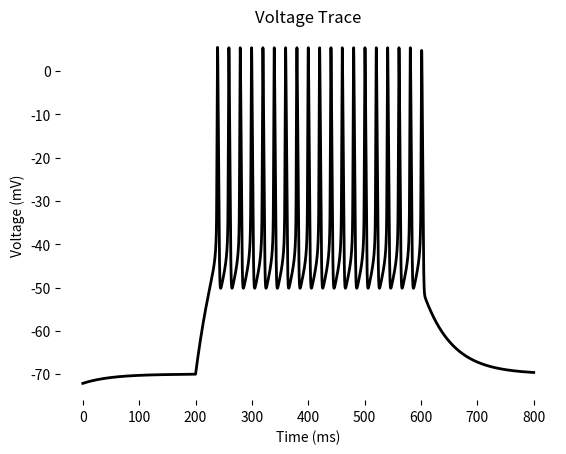

Source code (Python):
import numpy as np
import matplotlib.pyplot as plt
from scipy.integrate import odeint

# Global parameters (set these as in the MATLAB code)
eNa = 50    # mV
eK = -90    # mV
eL = -70    # mV

gNa = 450   # nS
gK = 50     # nS
gL = 2      # nS
gCaL = 20   # nS

iapp = 100

# Rename MATLAB's "from" and "to" to avoid conflicts with Python keywords
t_from = 200
t_to = 600

tauNbar = 10  # mS
tauH = 1      # mS

thetaM = -35  # mV
thetaN = -30  # mV
sigmaM = -5   # mV
sigmaN = -5   # mV
thetaS = -20  # mV
sigmaS = -0.05  # mV

C = 100  # pF

RTF = 26.7
Ca_ex = 2.5
f = 0.1
eps = 0.0015
kca = 0.3

# Initial conditions: [n, h, ca, v]
n_i = 0.0002
h_i = 0.01
ca_i = 0.103
v_i = -72.14
init = [n_i, h_i, ca_i, v_i]

# Duration of the simulation (time in ms)
time = np.arange(0, 800.01, 0.01)

def DiffEquations(state, t):
    """
    Computes the derivatives for the model variables.
    
    Parameters:
        state : list or array
            The state variables [n, h, ca, v].
        t : float
            The current time (ms).
            
    Returns:
        list
            The derivatives [dn/dt, dh/dt, dca/dt, dv/dt].
    """
    n, h, ca, v = state
    
    # Na+ and K+ equations and currents
    minf = 1 / (1 + np.exp((v - thetaM) / sigmaM))
    ninf = 1 / (1 + np.exp((v - thetaN) / sigmaN))
    tauN = tauNbar / np.cosh((v - thetaN) / (2 * sigmaN))
    
    alphaH = 0.128 * np.exp(-(v + 50) / 18)
    betaH = 4 / (1 + np.exp(-(v + 27) / 5))
    hinf = alphaH / (alphaH + betaH)
    
    iNa = gNa * (minf ** 3) * h * (v - eNa)
    iK = gK * (n ** 4) * (v - eK)
    
    # L-Type Ca++ equations and current
    sinf = 1 / (1 + np.exp((v - thetaS) / sigmaS))
    iCaL = gCaL * (sinf ** 2) * v * (Ca_ex / (1 - np.exp((2 * v) / RTF)))
    
    # Leak current
    iL = gL * (v - eL)
    
    # Applied current: active between t_from and t_to
    if t_from <= t <= t_to:
        iap_current = iapp
    else:
        iap_current = 0

    # Differential equations
    dndt = (ninf - n) / tauN
    dhdt = (hinf - h) / tauH
    dca_dt = - f * (eps * iCaL + kca * (ca - 0.1))
    dvdt = (-iNa - iK - iCaL - iL + iap_current) / C
    
    return [dndt, dhdt, dca_dt, dvdt]

# Solve the ODE system using odeint.
solution = odeint(DiffEquations, init, time)
voltage = solution[:, 3]  # Voltage is the fourth variable

# Plot the voltage trace over time
plt.figure()
plt.plot(time, voltage, 'k-', linewidth=2)
plt.xlabel('Time (ms)')
plt.ylabel('Voltage (mV)')
plt.title('Voltage Trace')
plt.box(False)  # Similar to MATLAB's "box off"
plt.show()
